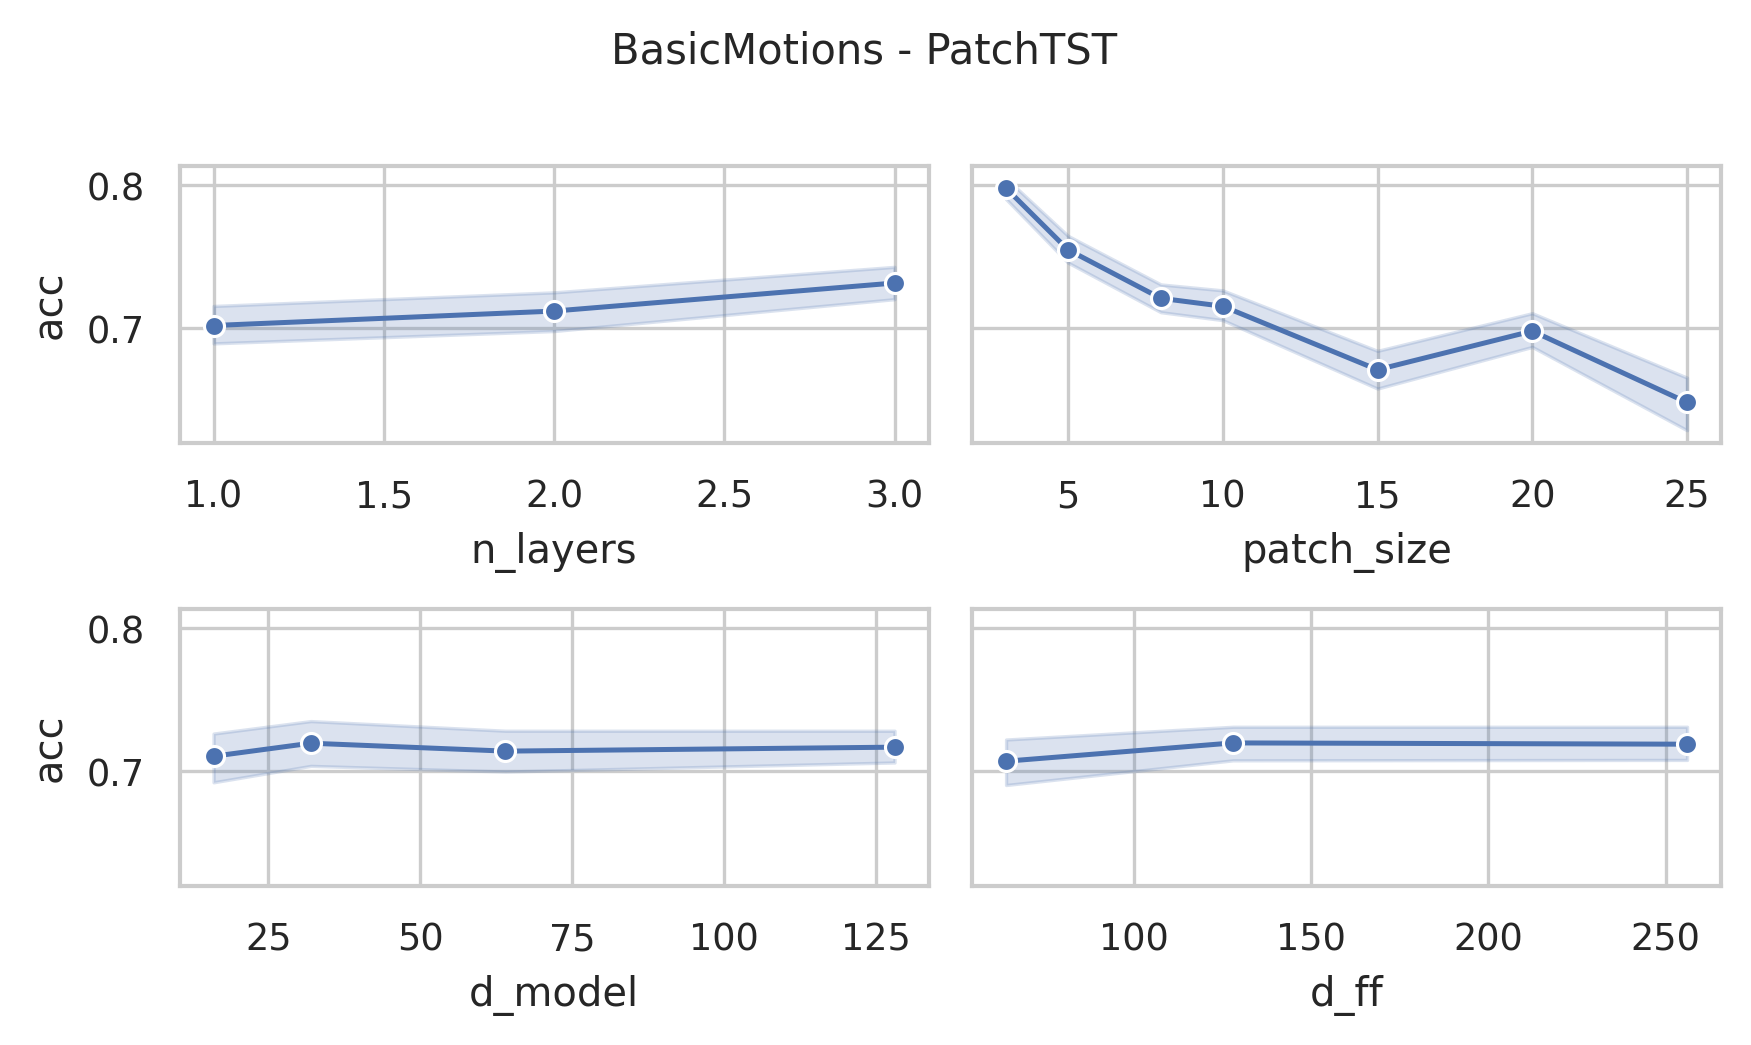

Data behind this chart, as committed beside it:
data_name, model, seq_len, n_layers, d_model, num_heads, d_ff, patch_size, patch_stride, acc, model_params, model_size (MB)
BasicMotions, PatchTST, 100, 3, 128, 16, 256, 3, 2, 0.825, 551684, 4.57
BasicMotions, PatchTST, 100, 3, 128, 16, 256, 5, 3, 0.725, 499716, 4.37
BasicMotions, PatchTST, 100, 3, 128, 16, 256, 8, 4, 0.725, 475524, 4.28
BasicMotions, PatchTST, 100, 3, 128, 16, 256, 10, 5, 0.7, 460420, 4.22
BasicMotions, PatchTST, 100, 3, 128, 16, 256, 15, 8, 0.7, 436484, 4.13
BasicMotions, PatchTST, 100, 3, 128, 16, 256, 20, 10, 0.675, 430980, 4.11
BasicMotions, PatchTST, 100, 3, 128, 16, 256, 25, 13, 0.675, 422404, 4.07
BasicMotions, PatchTST, 100, 3, 128, 16, 128, 3, 2, 0.825, 452996, 4.19
BasicMotions, PatchTST, 100, 3, 128, 16, 128, 5, 3, 0.775, 401028, 3.99
BasicMotions, PatchTST, 100, 3, 128, 16, 128, 8, 4, 0.725, 376836, 3.9
BasicMotions, PatchTST, 100, 3, 128, 16, 128, 10, 5, 0.7, 361732, 3.84
BasicMotions, PatchTST, 100, 3, 128, 16, 128, 15, 8, 0.75, 337796, 3.75
BasicMotions, PatchTST, 100, 3, 128, 16, 128, 20, 10, 0.7, 332292, 3.73
BasicMotions, PatchTST, 100, 3, 128, 16, 128, 25, 13, 0.7, 323716, 3.7
BasicMotions, PatchTST, 100, 3, 128, 16, 64, 3, 2, 0.825, 403652, 4.0
BasicMotions, PatchTST, 100, 3, 128, 16, 64, 5, 3, 0.7, 351684, 3.8
BasicMotions, PatchTST, 100, 3, 128, 16, 64, 8, 4, 0.725, 327492, 3.71
BasicMotions, PatchTST, 100, 3, 128, 16, 64, 10, 5, 0.7, 312388, 3.66
BasicMotions, PatchTST, 100, 3, 128, 16, 64, 15, 8, 0.675, 288452, 3.56
BasicMotions, PatchTST, 100, 3, 128, 16, 64, 20, 10, 0.7, 282948, 3.54
BasicMotions, PatchTST, 100, 3, 128, 16, 64, 25, 13, 0.675, 274372, 3.51
BasicMotions, PatchTST, 100, 3, 64, 16, 256, 3, 2, 0.775, 227076, 2.11
BasicMotions, PatchTST, 100, 3, 64, 16, 256, 5, 3, 0.775, 201092, 2.01
BasicMotions, PatchTST, 100, 3, 64, 16, 256, 8, 4, 0.75, 188996, 1.96
BasicMotions, PatchTST, 100, 3, 64, 16, 256, 10, 5, 0.725, 181444, 1.93
BasicMotions, PatchTST, 100, 3, 64, 16, 256, 15, 8, 0.7, 169476, 1.89
BasicMotions, PatchTST, 100, 3, 64, 16, 256, 20, 10, 0.7, 166724, 1.88
BasicMotions, PatchTST, 100, 3, 64, 16, 256, 25, 13, 0.7, 162436, 1.86
BasicMotions, PatchTST, 100, 3, 64, 16, 128, 3, 2, 0.825, 177540, 1.92
BasicMotions, PatchTST, 100, 3, 64, 16, 128, 5, 3, 0.725, 151556, 1.82
BasicMotions, PatchTST, 100, 3, 64, 16, 128, 8, 4, 0.675, 139460, 1.77
BasicMotions, PatchTST, 100, 3, 64, 16, 128, 10, 5, 0.75, 131908, 1.75
BasicMotions, PatchTST, 100, 3, 64, 16, 128, 15, 8, 0.75, 119940, 1.7
BasicMotions, PatchTST, 100, 3, 64, 16, 128, 20, 10, 0.725, 117188, 1.69
BasicMotions, PatchTST, 100, 3, 64, 16, 128, 25, 13, 0.675, 112900, 1.67
BasicMotions, PatchTST, 100, 3, 64, 16, 64, 3, 2, 0.825, 152772, 1.82
BasicMotions, PatchTST, 100, 3, 64, 16, 64, 5, 3, 0.8, 126788, 1.73
BasicMotions, PatchTST, 100, 3, 64, 16, 64, 8, 4, 0.75, 114692, 1.68
BasicMotions, PatchTST, 100, 3, 64, 16, 64, 10, 5, 0.725, 107140, 1.65
BasicMotions, PatchTST, 100, 3, 64, 16, 64, 15, 8, 0.625, 95172, 1.61
BasicMotions, PatchTST, 100, 3, 64, 16, 64, 20, 10, 0.675, 92420, 1.59
BasicMotions, PatchTST, 100, 3, 64, 16, 64, 25, 13, 0.625, 88132, 1.58
BasicMotions, PatchTST, 100, 3, 32, 4, 256, 3, 2, 0.825, 101636, 1.02
BasicMotions, PatchTST, 100, 3, 32, 4, 256, 5, 3, 0.8, 88644, 0.97
BasicMotions, PatchTST, 100, 3, 32, 4, 256, 8, 4, 0.75, 82596, 0.95
BasicMotions, PatchTST, 100, 3, 32, 4, 256, 10, 5, 0.775, 78820, 0.93
BasicMotions, PatchTST, 100, 3, 32, 4, 256, 15, 8, 0.675, 72836, 0.91
BasicMotions, PatchTST, 100, 3, 32, 4, 256, 20, 10, 0.75, 71460, 0.9
BasicMotions, PatchTST, 100, 3, 32, 4, 256, 25, 13, 0.675, 69316, 0.9
BasicMotions, PatchTST, 100, 3, 32, 4, 128, 3, 2, 0.775, 76676, 0.92
BasicMotions, PatchTST, 100, 3, 32, 4, 128, 5, 3, 0.75, 63684, 0.87
BasicMotions, PatchTST, 100, 3, 32, 4, 128, 8, 4, 0.75, 57636, 0.85
BasicMotions, PatchTST, 100, 3, 32, 4, 128, 10, 5, 0.725, 53860, 0.84
BasicMotions, PatchTST, 100, 3, 32, 4, 128, 15, 8, 0.675, 47876, 0.81
BasicMotions, PatchTST, 100, 3, 32, 4, 128, 20, 10, 0.75, 46500, 0.81
BasicMotions, PatchTST, 100, 3, 32, 4, 128, 25, 13, 0.7, 44356, 0.8
BasicMotions, PatchTST, 100, 3, 32, 4, 64, 3, 2, 0.825, 64196, 0.88
BasicMotions, PatchTST, 100, 3, 32, 4, 64, 5, 3, 0.85, 51204, 0.83
BasicMotions, PatchTST, 100, 3, 32, 4, 64, 8, 4, 0.75, 45156, 0.8
BasicMotions, PatchTST, 100, 3, 32, 4, 64, 10, 5, 0.75, 41380, 0.79
... 192 more rows
